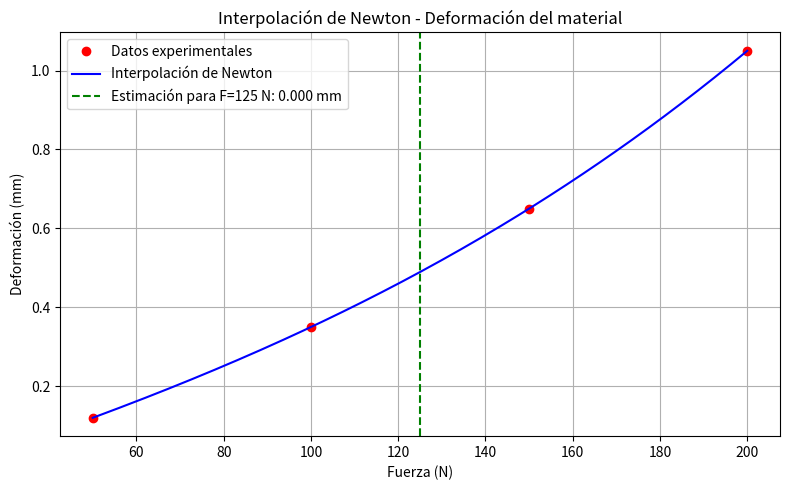

Reproduce this figure in Python.
import numpy as np
import matplotlib.pyplot as plt

# Función para calcular diferencias divididas de Newton
def newton_divided_diff(x, y):
    n = len(x)
    coef = np.zeros([n, n])
    coef[:, 0] = y
    for j in range(1, n):
        for i in range(n - j):
            coef[i, j] = (coef[i+1, j-1] - coef[i, j-1]) / (x[i+j] - x[i])
    return coef[0, :]

# Función para evaluar el polinomio de Newton en varios puntos
def newton_interpolation(x_data, y_data, x_vals):
    coef = newton_divided_diff(x_data, y_data)
    n = len(x_data)
    y_interp = np.zeros_like(x_vals)
    for i in range(len(x_vals)):
        term = coef[0]
        product = 1
        for j in range(1, n):
            product *= (x_vals[i] - x_data[j-1])
            term += coef[j] * product
        y_interp[i] = term
    return y_interp

# Datos experimentales: fuerza (N) y deformación (mm)
F_data = np.array([50, 100, 150, 200])
epsilon_data = np.array([0.12, 0.35, 0.65, 1.05])

# Estimación para F = 125 N
F_interp_vals = np.linspace(min(F_data), max(F_data), 200)
epsilon_interp_vals = newton_interpolation(F_data, epsilon_data, F_interp_vals)
epsilon_125 = newton_interpolation(F_data, epsilon_data, np.array([125]))[0]

# Gráfica
plt.figure(figsize=(8, 5))
plt.plot(F_data, epsilon_data, 'ro', label='Datos experimentales')
plt.plot(F_interp_vals, epsilon_interp_vals, 'b-', label='Interpolación de Newton')
plt.axvline(x=125, color='g', linestyle='--', label=f'Estimación para F=125 N: {epsilon_125:.3f} mm')
plt.xlabel('Fuerza (N)')
plt.ylabel('Deformación (mm)')
plt.title('Interpolación de Newton - Deformación del material')
plt.legend()
plt.grid(True)
plt.tight_layout()
plt.savefig("deformacion_material.png")
plt.show()

# Imprimir el valor estimado
print(f"Deformación estimada para 125 N: {epsilon_125:.3f} mm")
